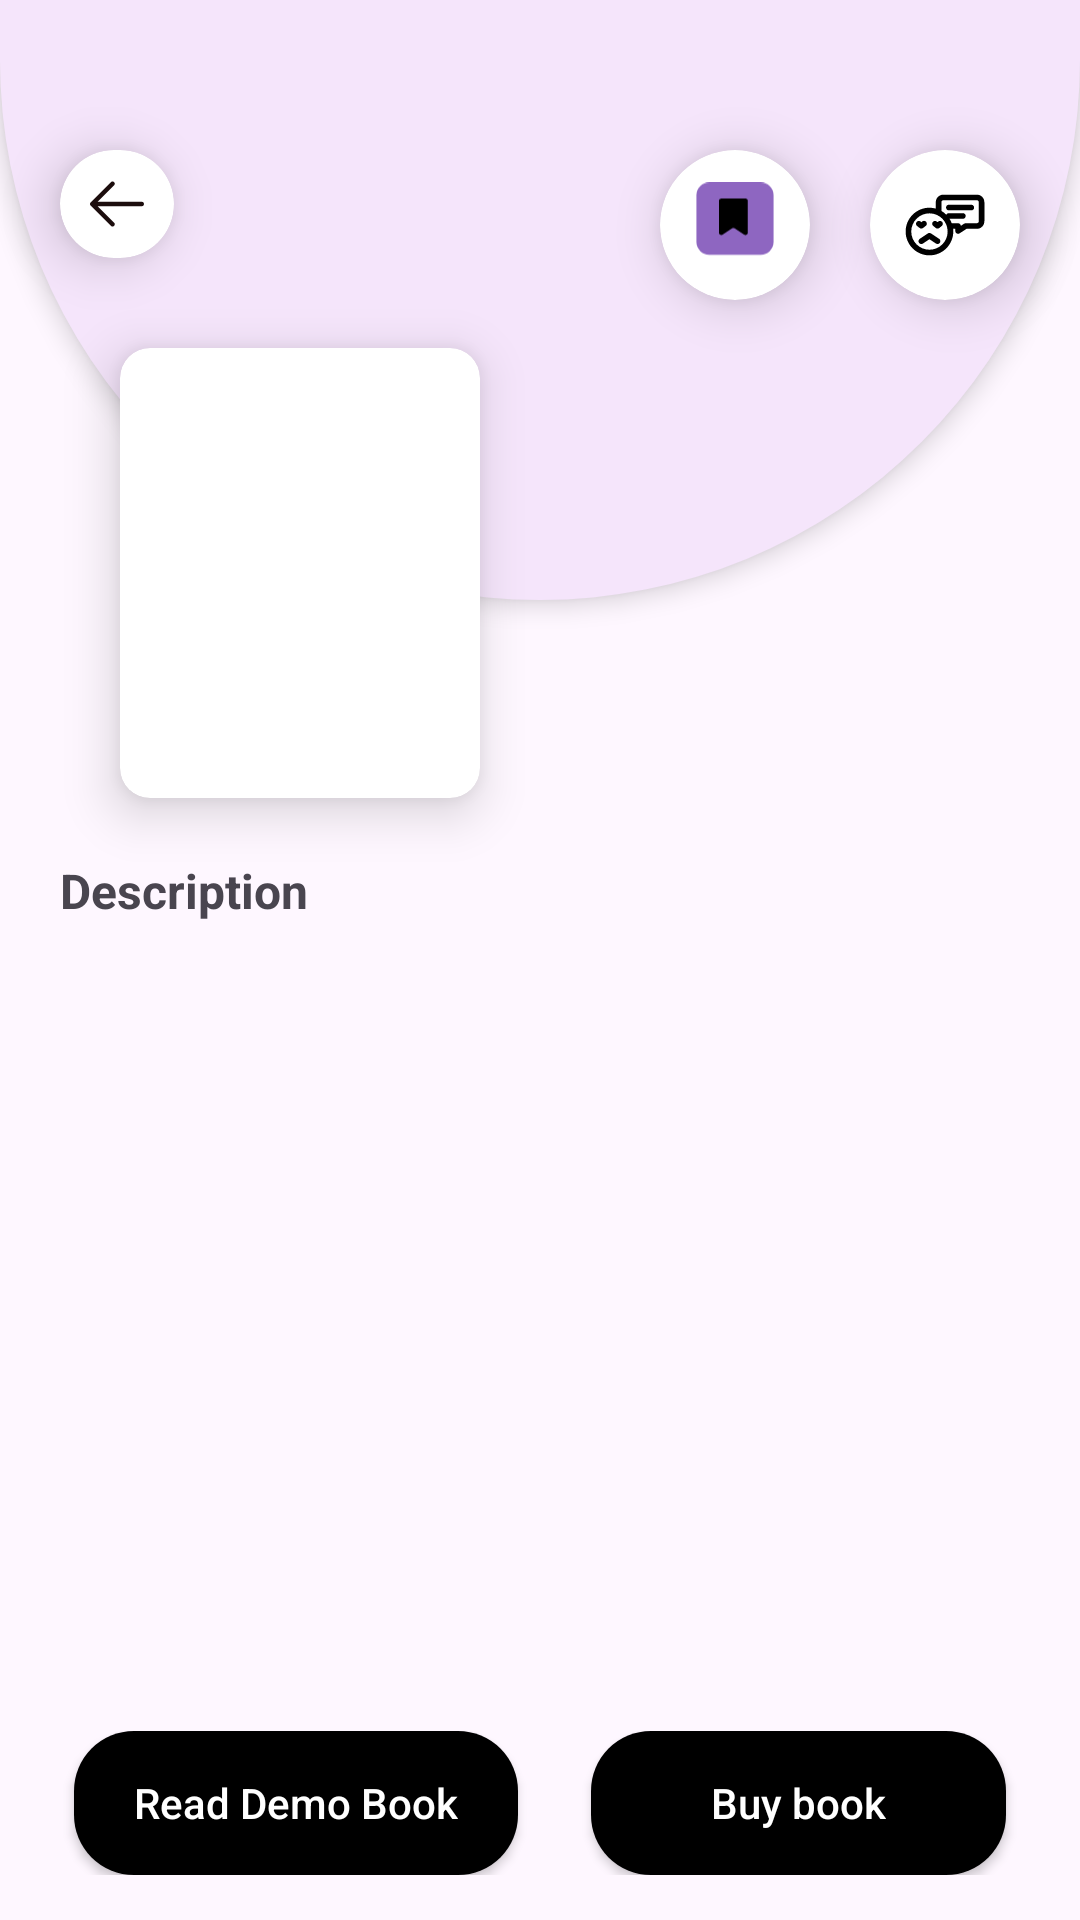

Here is an Android app screen rendered from its layout file. Give the layout XML and the strings, colors and styles it references.
<!-- AndroidManifest.xml: application theme Theme.EBook -->
<!-- res/layout/activity_book_details.xml -->
<?xml version="1.0" encoding="utf-8"?>
<androidx.constraintlayout.widget.ConstraintLayout xmlns:android="http://schemas.android.com/apk/res/android"
    xmlns:app="http://schemas.android.com/apk/res-auto"
    xmlns:tools="http://schemas.android.com/tools"
    android:id="@+id/main"
    android:layout_width="match_parent"
    android:layout_height="match_parent"
    tools:context=".userscreens.BookDetailsActivity">

    <View
        android:id="@+id/view"
        android:layout_width="match_parent"
        android:layout_height="200dp"
        android:background="@drawable/top_half_oval"
        android:elevation="5dp"
        app:layout_constraintEnd_toEndOf="parent"
        app:layout_constraintStart_toStartOf="parent"
        app:layout_constraintTop_toTopOf="parent">

    </View>

    <androidx.cardview.widget.CardView
        android:id="@+id/backCV"
        android:layout_width="wrap_content"
        android:layout_height="wrap_content"
        android:layout_marginStart="20dp"
        android:layout_marginTop="50dp"
        app:cardCornerRadius="20dp"
        app:cardElevation="10dp"
        app:layout_constraintStart_toStartOf="parent"
        app:layout_constraintTop_toTopOf="parent">

        <ImageView
            android:layout_width="wrap_content"
            android:layout_height="wrap_content"
            android:layout_gravity="center"
            android:layout_margin="10dp"
            android:src="@drawable/back_icon" />

    </androidx.cardview.widget.CardView>

    <androidx.cardview.widget.CardView
        android:id="@+id/saveBookCV"
        android:layout_width="wrap_content"
        android:layout_height="wrap_content"
        android:layout_marginTop="50dp"
        android:layout_marginEnd="20dp"
        app:cardCornerRadius="30dp"
        app:cardElevation="10dp"
        app:layout_constraintEnd_toStartOf="@+id/reviewCV"
        app:layout_constraintTop_toTopOf="parent">

        <ImageView
            android:layout_width="30dp"
            android:layout_height="30dp"
            android:layout_gravity="center"
            android:layout_margin="10dp"
            android:src="@drawable/saved_icon" />

    </androidx.cardview.widget.CardView>

    <androidx.cardview.widget.CardView
        android:id="@+id/reviewCV"
        android:layout_width="wrap_content"
        android:layout_height="wrap_content"
        android:layout_marginTop="50dp"
        android:layout_marginEnd="20dp"
        app:cardCornerRadius="30dp"
        app:cardElevation="10dp"
        app:layout_constraintEnd_toEndOf="parent"
        app:layout_constraintTop_toTopOf="parent">

        <ImageView
            android:layout_width="30dp"
            android:layout_height="30dp"
            android:layout_gravity="center"
            android:layout_margin="10dp"
            android:src="@drawable/review" />

    </androidx.cardview.widget.CardView>

    <androidx.cardview.widget.CardView
        android:id="@+id/bookImage"
        android:layout_width="120dp"
        android:layout_height="150dp"
        android:layout_marginStart="40dp"
        android:layout_marginTop="30dp"
        app:cardCornerRadius="10dp"
        app:cardElevation="10dp"
        app:layout_constraintStart_toStartOf="parent"
        app:layout_constraintTop_toBottomOf="@+id/backCV">

        <com.google.android.material.imageview.ShapeableImageView
            android:id="@+id/imageBookSIV"
            android:layout_width="match_parent"
            android:layout_height="match_parent"
            android:scaleType="centerCrop" />
    </androidx.cardview.widget.CardView>


    <TextView
        android:id="@+id/bookNameTV"
        android:layout_width="0dp"
        android:layout_height="wrap_content"
        android:layout_marginStart="15dp"
        android:layout_marginEnd="20dp"
        android:elevation="10dp"
        android:padding="5dp"
        android:text=""
        android:textSize="16sp"
        android:textStyle="bold"
        app:layout_constraintBottom_toTopOf="@+id/autherNameTV"
        app:layout_constraintEnd_toEndOf="parent"
        app:layout_constraintHorizontal_bias="0.5"
        app:layout_constraintStart_toEndOf="@id/bookImage"
        app:layout_constraintTop_toTopOf="@+id/bookImage"
        app:layout_constraintVertical_chainStyle="packed" />


    <TextView
        android:id="@+id/autherNameTV"
        android:layout_width="0dp"
        android:layout_height="wrap_content"
        android:layout_marginEnd="20dp"
        android:layout_marginTop="7dp"
        android:elevation="10dp"
        android:padding="5dp"
        android:text=""
        android:textSize="14sp"
        android:textStyle="italic|bold"
        app:layout_constraintBottom_toTopOf="@+id/bookPriceTV"
        app:layout_constraintEnd_toEndOf="parent"
        app:layout_constraintHorizontal_bias="0.5"
        app:layout_constraintStart_toStartOf="@id/bookNameTV"
        app:layout_constraintTop_toBottomOf="@+id/bookNameTV" />

    <TextView
        android:id="@+id/bookPriceTV"
        android:layout_width="0dp"
        android:layout_height="wrap_content"
        android:layout_marginEnd="20dp"
        android:layout_marginTop="7dp"
        android:elevation="10dp"
        android:padding="5dp"
        android:text=""
        android:textSize="14sp"
        android:textStyle="bold"
        app:layout_constraintBottom_toBottomOf="@+id/bookImage"
        app:layout_constraintEnd_toEndOf="parent"
        app:layout_constraintHorizontal_bias="0.5"
        app:layout_constraintStart_toStartOf="@id/autherNameTV"
        app:layout_constraintTop_toBottomOf="@+id/autherNameTV" />

    <TextView
        android:id="@+id/description"
        android:layout_width="wrap_content"
        android:layout_height="wrap_content"
        android:text="Description"
        android:textSize="16sp"
        android:textStyle="bold"
        app:layout_constraintTop_toBottomOf="@id/bookImage"
        app:layout_constraintStart_toStartOf="parent"
        android:layout_marginStart="20dp"
        android:layout_marginTop="20dp"/>

    <TextView
        android:id="@+id/bookDescription"
        android:layout_width="0dp"
        android:layout_height="wrap_content"
        android:justificationMode="inter_word"
        android:textSize="14sp"
        android:lineSpacingExtra="2dp"
        android:text=""
        app:layout_constraintTop_toBottomOf="@id/description"
        app:layout_constraintStart_toStartOf="parent"
        app:layout_constraintEnd_toEndOf="parent"
        android:layout_margin="20dp" />

    <androidx.constraintlayout.widget.ConstraintLayout
        android:id="@+id/view4"
        android:layout_width="match_parent"
        android:layout_height="wrap_content"
        android:paddingVertical="15dp"
        android:background="@drawable/corner_30_bg"
        android:elevation="10dp"
        app:layout_constraintBottom_toBottomOf="parent"
        app:layout_constraintEnd_toEndOf="parent"
        app:layout_constraintStart_toStartOf="parent">

        <androidx.appcompat.widget.AppCompatButton
            android:id="@+id/readDemoBTN"
            android:layout_width="wrap_content"
            android:layout_height="wrap_content"
            android:background="@drawable/search_bg"
            android:backgroundTint="@color/black"
            android:textColor="@color/white"
            android:paddingHorizontal="20dp"
            android:textAllCaps="false"
            android:text="Read Demo Book"
            app:layout_constraintBottom_toBottomOf="parent"
            app:layout_constraintEnd_toStartOf="@+id/buyReadBTN"
            app:layout_constraintHorizontal_bias="0.5"
            app:layout_constraintStart_toStartOf="parent"
            app:layout_constraintTop_toTopOf="@+id/view4" />

        <androidx.appcompat.widget.AppCompatButton
            android:id="@+id/buyReadBTN"
            android:layout_width="wrap_content"
            android:layout_height="wrap_content"
            android:background="@drawable/search_bg"
            android:backgroundTint="@color/black"
            android:textColor="@color/white"
            android:paddingHorizontal="40dp"
            android:text="Buy book"
            android:textAllCaps="false"
            app:layout_constraintBottom_toBottomOf="parent"
            app:layout_constraintEnd_toEndOf="parent"
            app:layout_constraintHorizontal_bias="0.5"
            app:layout_constraintStart_toEndOf="@+id/readDemoBTN"
            app:layout_constraintTop_toTopOf="@+id/view4" />

    </androidx.constraintlayout.widget.ConstraintLayout>

</androidx.constraintlayout.widget.ConstraintLayout>
<!-- resources referenced by this layout -->
<resources>
  <color name="black">#FF000000</color>
  <color name="white">#FFFFFFFF</color>
  <!-- drawable back_icon (drawable) -->
  <vector xmlns:android="http://schemas.android.com/apk/res/android"
      android:width="18dp"
      android:height="16dp"
      android:viewportWidth="18"
      android:viewportHeight="16">
    <path
        android:pathData="M18,8C18,8.414 17.664,8.75 17.25,8.75H2.56L8.031,14.219C8.324,14.512 8.324,14.988 8.031,15.281C7.738,15.574 7.262,15.574 6.969,15.281L0.219,8.531C0.079,8.39 -0.001,8.199 -0.001,8C-0.001,7.801 0.079,7.61 0.219,7.469L6.969,0.719C7.262,0.426 7.738,0.426 8.031,0.719C8.324,1.012 8.324,1.488 8.031,1.781L2.56,7.25H17.25C17.664,7.25 18,7.586 18,8Z"
        android:fillColor="#1C0D0D"
        android:fillType="evenOdd"/>
  </vector>
  <!-- drawable review: vector/xml drawable (drawable, 3815 chars, omitted) -->
  <!-- drawable saved_icon (drawable) -->
  <vector xmlns:android="http://schemas.android.com/apk/res/android"
      android:width="56dp"
      android:height="53dp"
      android:viewportWidth="56"
      android:viewportHeight="53">
    <path
        android:pathData="M12,0L44,0A8,8 0,0 1,52 8L52,37A8,8 0,0 1,44 45L12,45A8,8 0,0 1,4 37L4,8A8,8 0,0 1,12 0z"
        android:fillColor="#8E66C1"/>
    <path
        android:pathData="M18,11.5C18,11.102 18.158,10.721 18.439,10.439C18.721,10.158 19.102,10 19.5,10H34.5C34.898,10 35.279,10.158 35.561,10.439C35.842,10.721 36,11.102 36,11.5V31.197C36,31.468 35.926,31.735 35.787,31.968C35.647,32.201 35.447,32.391 35.208,32.519C34.968,32.647 34.699,32.708 34.427,32.695C34.156,32.682 33.893,32.595 33.667,32.444L27.833,28.555C27.586,28.39 27.296,28.303 27,28.303C26.704,28.303 26.414,28.39 26.167,28.555L20.333,32.444C20.107,32.595 19.844,32.682 19.573,32.695C19.302,32.708 19.032,32.647 18.792,32.519C18.553,32.391 18.353,32.201 18.213,31.968C18.074,31.735 18,31.468 18,31.197V11.5Z"
        android:fillColor="#000000"/>
  </vector>
  <!-- drawable search_bg (drawable) -->
  <shape
      android:shape="rectangle"
      xmlns:android="http://schemas.android.com/apk/res/android">
  
      <solid android:color="@color/white"/>
      <corners android:radius="20dp"/>
  
  </shape>
  <!-- drawable top_half_oval (drawable) -->
  <?xml version="1.0" encoding="utf-8"?>
  <shape xmlns:android="http://schemas.android.com/apk/res/android">
  
      <solid android:color="@color/primary" />
      <corners android:bottomLeftRadius="300dp" android:bottomRightRadius="300dp" />
  
  
  </shape>
  <style name="Theme.EBook" parent="Base.Theme.EBook" />
  <color name="primary">#F5E5FB</color>
  <style name="Base.Theme.EBook" parent="Theme.Material3.DayNight.NoActionBar">
          
          
      </style>
</resources>
